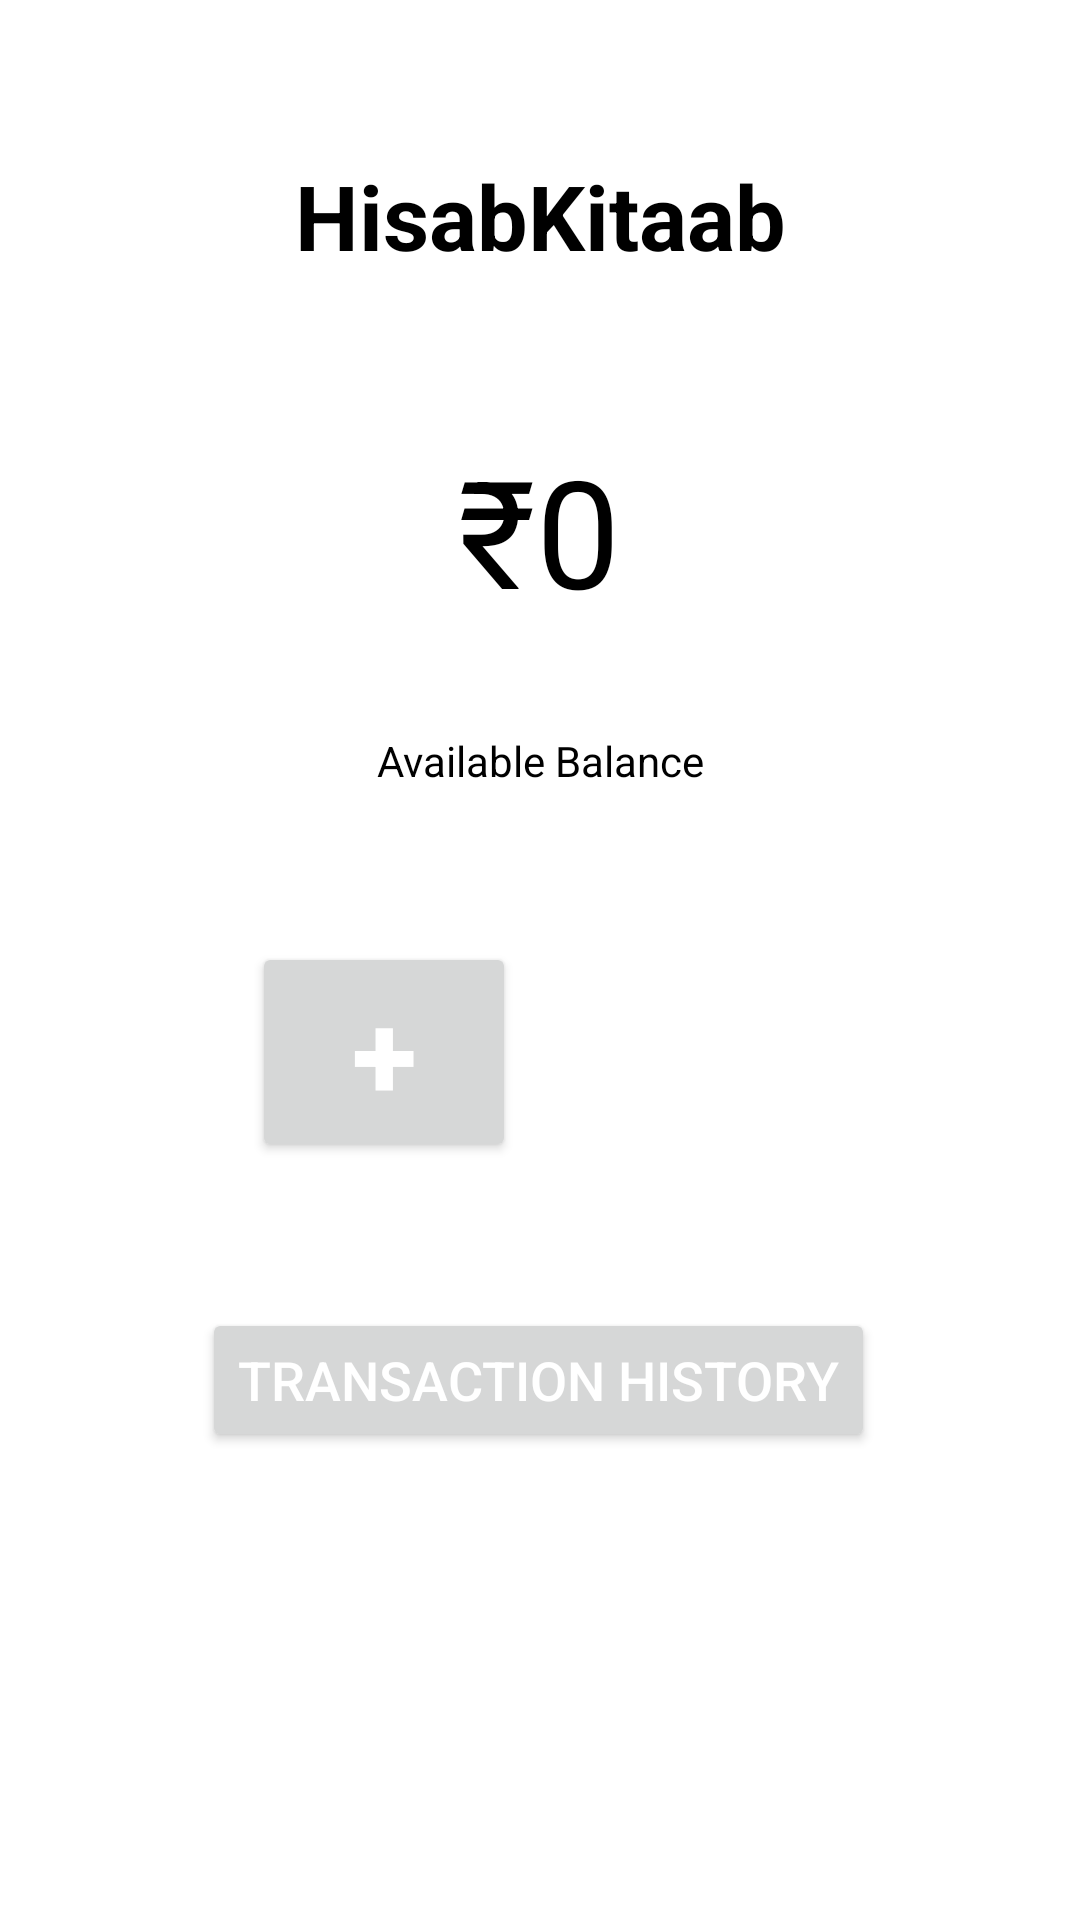

Android layout source for this screen:
<!-- AndroidManifest.xml: application theme Theme.FirstApp -->
<!-- res/layout/activity_main.xml -->
<?xml version="1.0" encoding="utf-8"?>
<androidx.constraintlayout.widget.ConstraintLayout xmlns:android="http://schemas.android.com/apk/res/android"
    xmlns:app="http://schemas.android.com/apk/res-auto"
    xmlns:tools="http://schemas.android.com/tools"
    android:layout_width="match_parent"
    android:layout_height="match_parent"
    android:background="#FFFFFF"
    tools:context=".MainActivity">


    <TextView
        android:id="@+id/textView"
        android:layout_width="wrap_content"
        android:layout_height="wrap_content"
        android:text="HisabKitaab"
        android:textColor="@color/black"
        android:textSize="30sp"
        android:textStyle="bold"
        app:layout_constraintBottom_toTopOf="@+id/balance"
        app:layout_constraintEnd_toEndOf="parent"
        app:layout_constraintHorizontal_bias="0.5"
        app:layout_constraintStart_toStartOf="parent"
        app:layout_constraintTop_toTopOf="parent"
        app:layout_constraintVertical_bias="0.5" />

    <TextView
        android:id="@+id/balance"
        android:layout_width="252dp"
        android:layout_height="84dp"
        android:gravity="center|center_horizontal|top|center_vertical"
        android:text="₹0"
        android:textColor="@color/black"
        android:textSize="50sp"
        app:layout_constraintBottom_toBottomOf="parent"
        app:layout_constraintEnd_toEndOf="parent"
        app:layout_constraintHorizontal_bias="0.496"
        app:layout_constraintStart_toStartOf="parent"
        app:layout_constraintTop_toTopOf="parent"
        app:layout_constraintVertical_bias="0.258"
        tools:ignore="TextSizeCheck" />

    <TextView
        android:id="@+id/textView3"
        android:layout_width="wrap_content"
        android:layout_height="wrap_content"
        android:text="Available Balance"
        android:textColor="@color/black"
        app:layout_constraintBottom_toBottomOf="parent"
        app:layout_constraintEnd_toEndOf="parent"
        app:layout_constraintStart_toStartOf="parent"
        app:layout_constraintTop_toTopOf="parent"
        app:layout_constraintVertical_bias="0.393" />

    <Button
        android:id="@+id/add"
        android:layout_width="wrap_content"
        android:layout_height="wrap_content"
        android:layout_marginStart="84dp"
        android:layout_marginTop="76dp"
        android:layout_marginBottom="256dp"
        android:text="+"
        android:textColor="@color/background"
        android:textSize="40sp"
        android:textStyle="bold"
        app:layout_constraintBottom_toBottomOf="parent"
        app:layout_constraintEnd_toEndOf="parent"
        app:layout_constraintHorizontal_bias="0.0"
        app:layout_constraintStart_toStartOf="parent"
        app:layout_constraintTop_toTopOf="@+id/textView3"
        app:layout_constraintVertical_bias="0.666" />

    <Button
        android:id="@+id/sub"
        style="@style/Widget.Material3.Button"
        android:layout_width="wrap_content"
        android:layout_height="wrap_content"
        android:layout_marginTop="76dp"
        android:layout_marginEnd="84dp"
        android:layout_marginBottom="256dp"
        android:text="-"
        android:textColor="@color/background"
        android:textSize="40sp"
        android:textStyle="bold"
        app:layout_constraintBottom_toBottomOf="parent"
        app:layout_constraintEnd_toEndOf="parent"
        app:layout_constraintHorizontal_bias="1.0"
        app:layout_constraintStart_toStartOf="parent"
        app:layout_constraintTop_toTopOf="@+id/textView3"
        app:layout_constraintVertical_bias="0.666" />

    <Button
        android:id="@+id/history"
        android:layout_width="wrap_content"
        android:layout_height="wrap_content"
        android:layout_marginBottom="156dp"
        android:text="Transaction History"
        android:textColor="@color/white"
        android:textSize="18sp"
        app:layout_constraintBottom_toBottomOf="parent"
        app:layout_constraintEnd_toEndOf="parent"
        app:layout_constraintHorizontal_bias="0.497"
        app:layout_constraintStart_toStartOf="parent" />


</androidx.constraintlayout.widget.ConstraintLayout>
<!-- resources referenced by this layout -->
<resources>
  <color name="background">#FFFFFF</color>
  <color name="black">#FF000000</color>
  <color name="white">#FFFFFFFF</color>
  <style name="Theme.FirstApp" parent="Base.Theme.FirstApp" />
  <style name="Base.Theme.FirstApp" parent="Theme.Material3.DayNight.NoActionBar">
          
  
          <item name="colorPrimary">@color/bar</item>
  
          <item name="background">@color/background</item>
      </style>
  <color name="bar">#FF4CAF50</color>
</resources>
